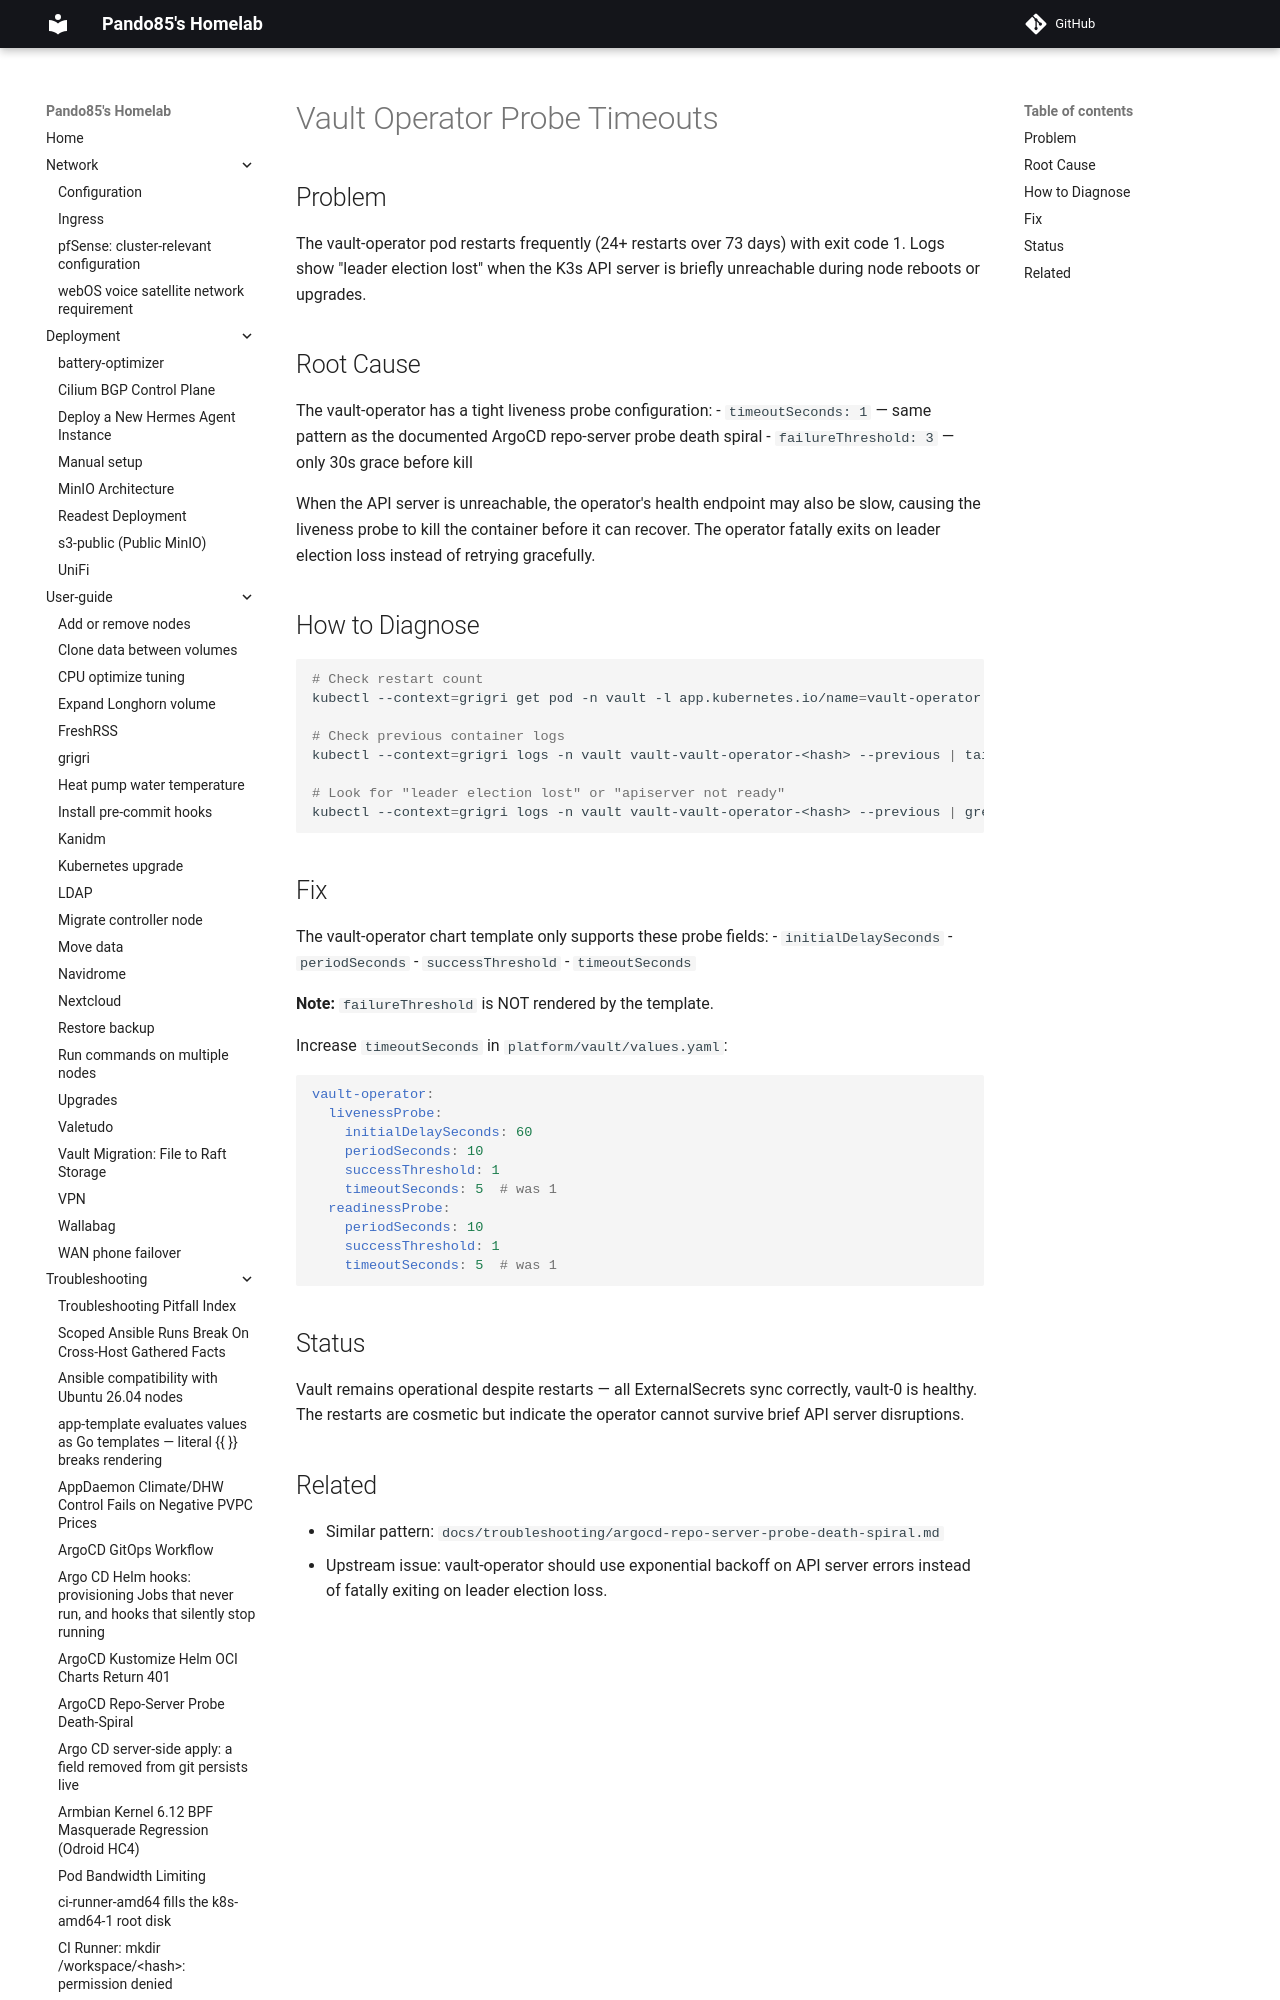

repository: pando85/homelab · page: troubleshooting/vault-operator-probe-timeout/index.html · generator: mkdocs

# Vault Operator Probe Timeouts

## Problem

The vault-operator pod restarts frequently (24+ restarts over 73 days) with exit code 1.
Logs show "leader election lost" when the K3s API server is briefly unreachable during
node reboots or upgrades.
